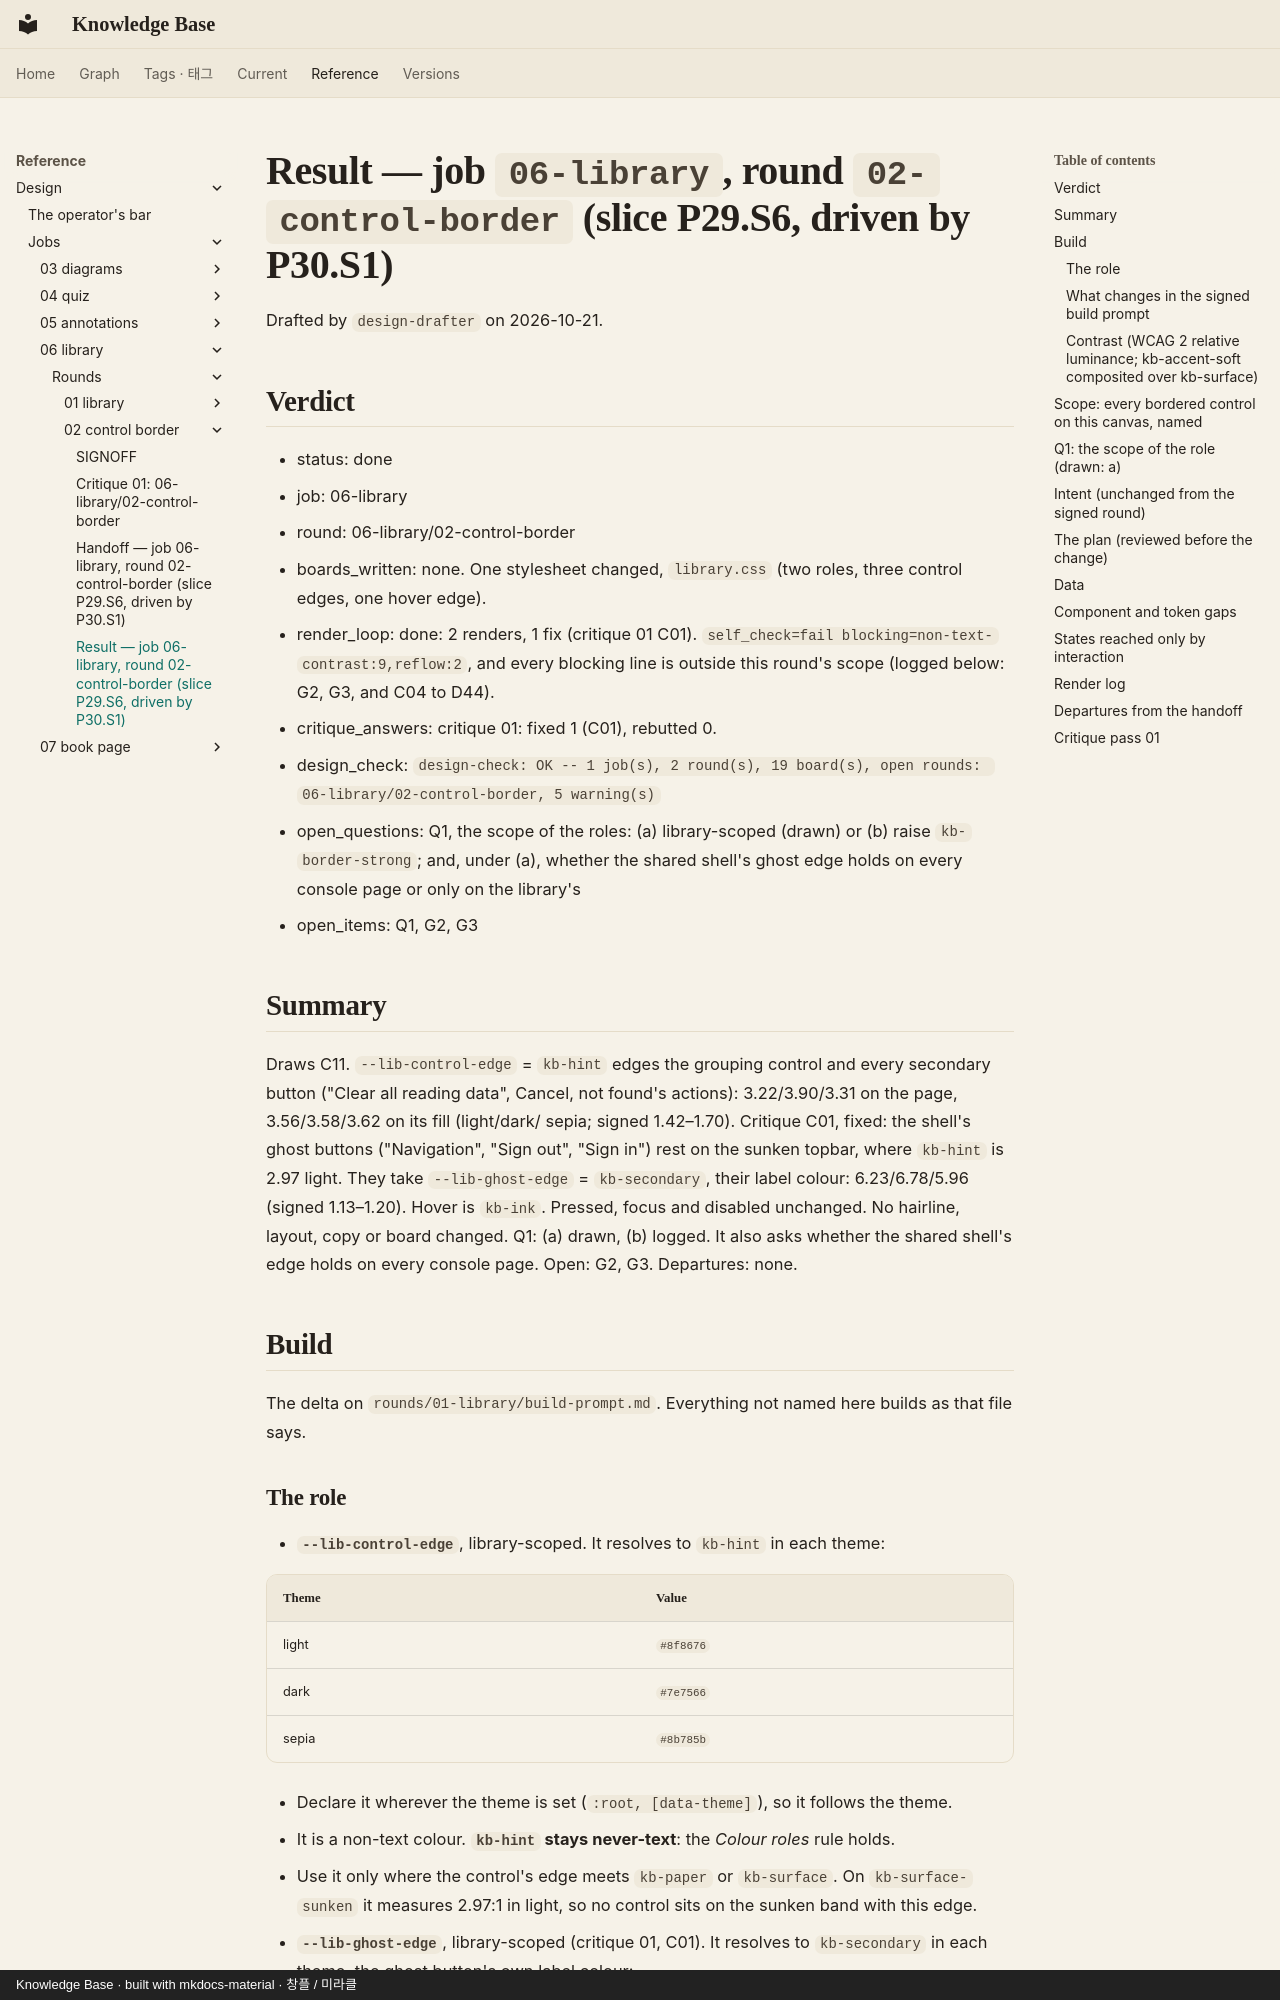

repository: leetusik/knowledge · page: reference/design/jobs/06-library/rounds/02-control-border/result/index.html · generator: mkdocs · copyright: Knowledge Base · built with mkdocs-material · 창플 / 미라클

# Result — job `06-library`, round `02-control-border` (slice P29.S6, driven by P30.S1)

Drafted by `design-drafter` on 2026-10-21.

## Verdict

- status: done
- job: 06-library
- round: 06-library/02-control-border
- boards_written: none. One stylesheet changed, `library.css` (two roles, three control edges, one hover edge).
- render_loop: done: 2 renders, 1 fix (critique 01 C01). `self_check=fail blocking=non-text-contrast:9,reflow:2`,
  and every blocking line is outside this round's scope (logged below: G2, G3, and C04 to D44).
- critique_answers: critique 01: fixed 1 (C01), rebutted 0.
- design_check: `design-check: OK -- 1 job(s), 2 round(s), 19 board(s), open rounds: 06-library/02-control-border, 5 warning(s)`
- open_questions: Q1, the scope of the roles: (a) library-scoped (drawn) or (b) raise `kb-border-strong`; and,
  under (a), whether the shared shell's ghost edge holds on every console page or only on the library's
- open_items: Q1, G2, G3

## Summary

Draws C11. `--lib-control-edge` = `kb-hint` edges the grouping control and every secondary button ("Clear all
reading data", Cancel, not found's actions): 3.22/3.90/3.31 on the page, 3.56/3.58/3.62 on its fill (light/dark/
sepia; signed 1.42–1.70). Critique C01, fixed: the shell's ghost buttons ("Navigation", "Sign out", "Sign in")
rest on the sunken topbar, where `kb-hint` is 2.97 light. They take `--lib-ghost-edge` = `kb-secondary`, their
label colour: 6.23/6.78/5.96 (signed 1.13–1.20). Hover is `kb-ink`. Pressed, focus and disabled unchanged. No
hairline, layout, copy or board changed. Q1: (a) drawn, (b) logged. It also asks whether the shared shell's edge
holds on every console page. Open: G2, G3. Departures: none.

## Build

The delta on `rounds/01-library/build-prompt.md`. Everything not named here builds as that file says.

### The role

- **`--lib-control-edge`**, library-scoped. It resolves to `kb-hint` in each theme:

  | Theme | Value |
  |---|---|
  | light | `#8f8676` |
  | dark | `#7e7566` |
  | sepia | `#8b785b` |

  - Declare it wherever the theme is set (`:root, [data-theme]`), so it follows the theme.
  - It is a non-text colour. **`kb-hint` stays never-text**: the *Colour roles* rule holds.
  - Use it only where the control's edge meets `kb-paper` or `kb-surface`. On `kb-surface-sunken` it measures
    2.97:1 in light, so no control sits on the sunken band with this edge.
- **`--lib-ghost-edge`**, library-scoped (critique 01, C01). It resolves to `kb-secondary` in each theme, the
  ghost button's own label colour:

  | Theme | Value |
  |---|---|
  | light | `#5c5347` |
  | dark | `#b6ad9d` |
  | sepia | `#5f4d37` |

  - Declared the same way (`:root, [data-theme]`). It edges the shell's ghost buttons only, which rest on the
    topbar's `kb-surface-sunken` (and, for the account menu's "Sign out", on `kb-surface`).
  - Why not `kb-hint` there: 2.97:1 on `kb-surface-sunken` in light. `kb-secondary` is the next `kb` neutral that
    clears 3:1 on that band in every theme. No new colour is introduced.
- **The wave seam:** `--lib-control-edge` (`kb-hint`) is the value this job draws for a control's resting edge on
  the page and on a surface in the app frame. The grouping control is the reader's language switch as signed, so
  `01-reader`'s value for that switch should be this one. On the sunken topbar the library needs a different answer
  (`kb-secondary`, for the reason above), and logs it here as the brief asks. The orchestrator compares the jobs.
